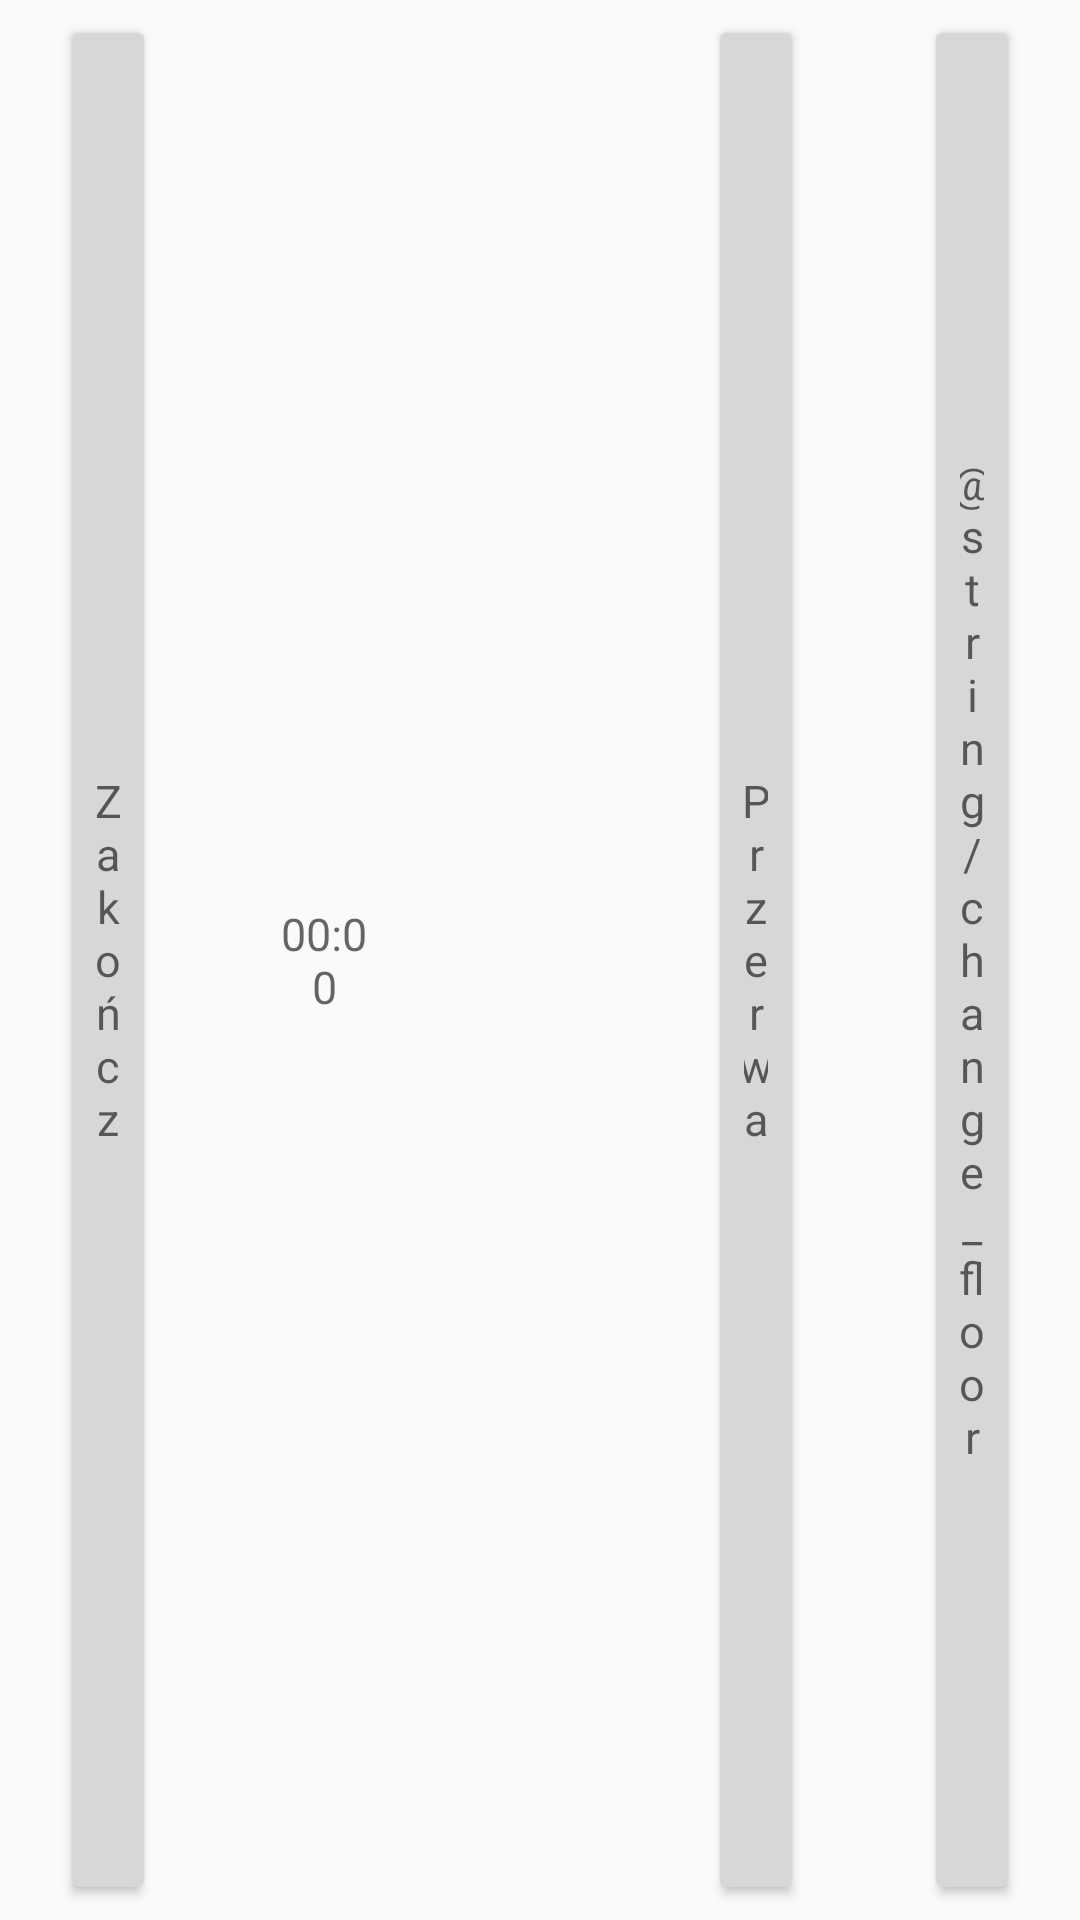

Write the Android layout XML for this screen, with the resource values it uses.
<!-- AndroidManifest.xml: application theme AppTheme -->
<!-- res/layout/map_activity_bar.xml -->
<?xml version="1.0" encoding="utf-8"?>
<LinearLayout xmlns:android="http://schemas.android.com/apk/res/android"
              android:layout_width="match_parent"
              android:layout_height="match_parent"
              android:orientation="horizontal"
              android:weightSum="5">

    <Button
        android:id="@+id/finish_button"
        android:layout_width="0dp"
        android:layout_height="match_parent"
        android:layout_marginBottom="5dp"
        android:layout_marginLeft="20dp"
        android:layout_marginRight="20dp"
        android:layout_marginTop="5dp"
        android:layout_weight="1"
        android:gravity="center"
        android:text="@string/finish"
        android:textAppearance="@style/TextAppearance.AppCompat.Medium"/>

    <Chronometer
        android:id="@+id/chrono_experiment_time"
        android:layout_width="0dp"
        android:layout_height="match_parent"
        android:layout_marginBottom="5dp"
        android:layout_marginLeft="20dp"
        android:layout_marginRight="20dp"
        android:layout_marginTop="5dp"
        android:layout_weight="1"
        android:gravity="center"
        android:textAppearance="@style/TextAppearance.AppCompat.Medium"/>

    <TextView
        android:id="@+id/floor_name"
        android:layout_width="0dp"
        android:layout_height="match_parent"
        android:layout_marginBottom="5dp"
        android:layout_marginLeft="20dp"
        android:layout_marginRight="20dp"
        android:layout_marginTop="5dp"
        android:layout_weight="1"
        android:gravity="center"
        android:textAppearance="@style/TextAppearance.AppCompat.Large"/>

    <Button
        android:id="@+id/break_button"
        android:layout_width="0dp"
        android:layout_height="match_parent"
        android:layout_marginBottom="5dp"
        android:layout_marginLeft="20dp"
        android:layout_marginRight="20dp"
        android:layout_marginTop="5dp"
        android:layout_weight="1"
        android:gravity="center"
        android:text="@string/break_action"
        android:textAppearance="@style/TextAppearance.AppCompat.Medium"/>

    <Button
        android:id="@+id/change_floor_button"
        android:layout_width="0dp"
        android:layout_height="match_parent"
        android:layout_marginBottom="5dp"
        android:layout_marginLeft="20dp"
        android:layout_marginRight="20dp"
        android:layout_marginTop="5dp"
        android:layout_weight="1"
        android:gravity="center"
        android:text="@string/change_floor"
        android:textAppearance="@style/TextAppearance.AppCompat.Medium"/>

</LinearLayout>
<!-- resources referenced by this layout -->
<resources>
  <string name="break_action">Przerwa</string>
  <string name="finish">Zakończ</string>
  <style name="AppTheme" parent="Theme.AppCompat.Light.DarkActionBar">
          
          <item name="colorPrimary">@color/colorPrimary</item>
          <item name="colorPrimaryDark">@color/colorPrimaryDark</item>
          <item name="colorAccent">@color/colorAccent</item>
          <item name="actionBarSize">36dip</item>
          <item name="android:textSize">15sp</item>
      </style>
  <!-- not gathered from this repository: default colours our renderer supplied (Android Studio template values) -->
  <color name="colorPrimary">#FF6200EE</color>
  <color name="colorPrimaryDark">#FF3700B3</color>
  <color name="colorAccent">#FF03DAC5</color>
</resources>
